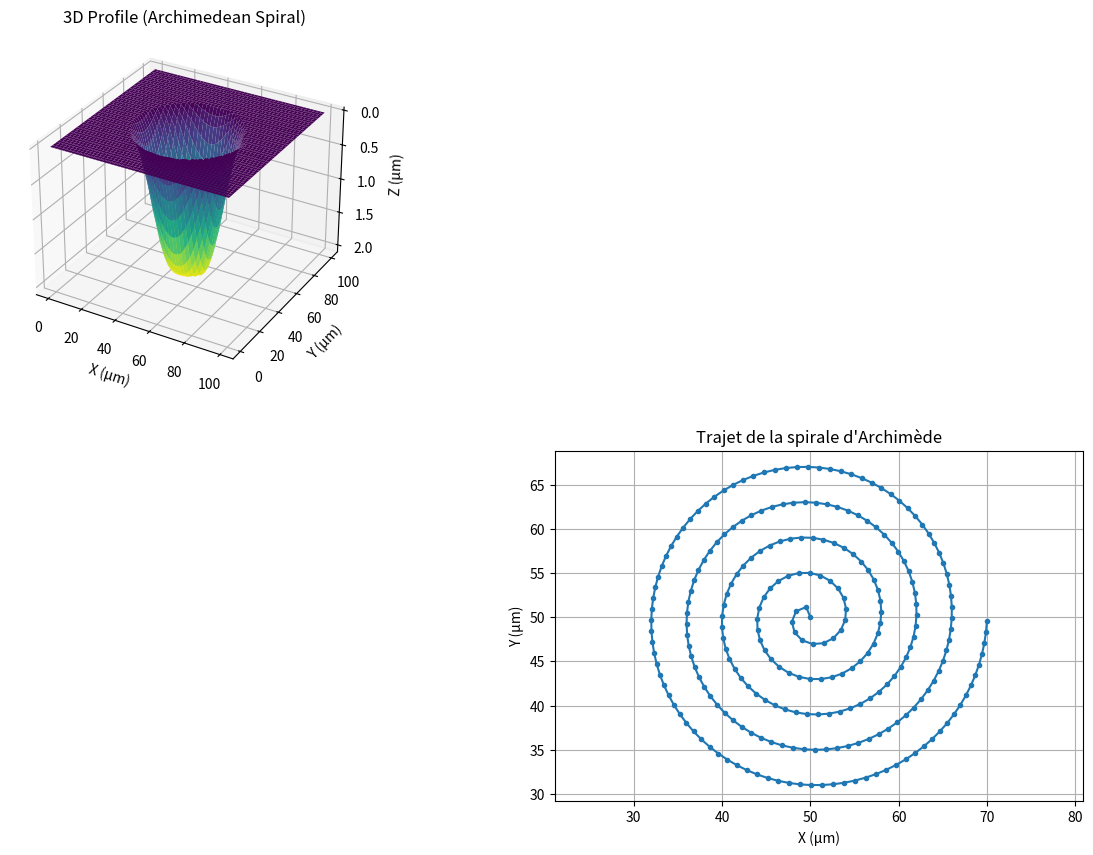
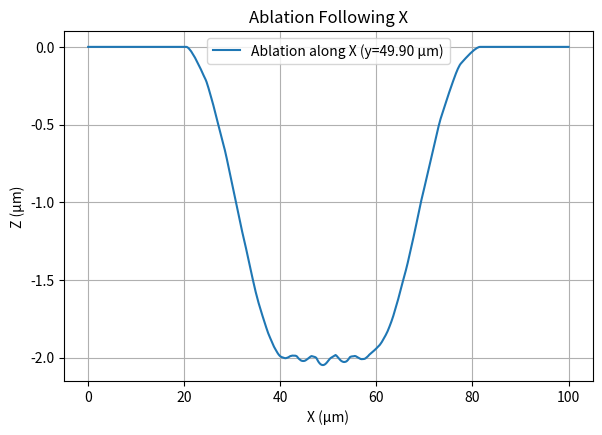
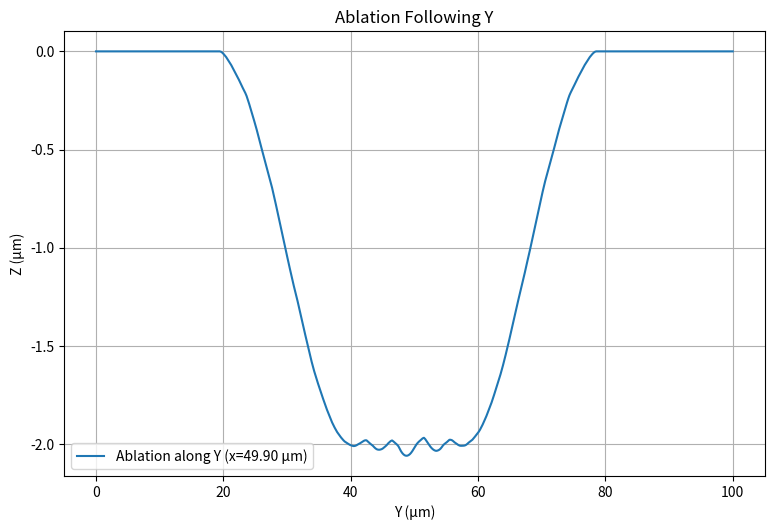

Write the Python code that produced these figures, in order.
import numpy as np
import matplotlib.pyplot as plt
from math import log

# Paramètres
w0 = 25e-6  # Rayon du spot (m), 2w0 = 50 µm
F0 = 20.37  # Fluence de pic (J/cm^2)
Fth = 13.33  # Fluence seuil (J/cm^2)
delta = 0.112e-6  # Profondeur de pénétration (m), 0.112 µm
f_rep = 800e3  # Fréquence de répétition (Hz)
v0 = 1.0  # Vitesse initiale au centre (m/s)
k = 0  # Augmentation de la vitesse (m/s par radian)

# Rayon d'ablation r_th
r_th_squared = (w0**2 / 2) * log(F0 / Fth)  # r_th^2 (m^2)

# Dimensions de la zone simulée (m)
Lx = 100e-6  # Longueur en x (m), 100 µm
Ly = 100e-6  # Longueur en y (m), 100 µm

# Grille de points pour x et y
nx, ny = 500, 500  # Résolution augmentée
x = np.linspace(0, Lx, nx)
y = np.linspace(0, Ly, ny)
X, Y = np.meshgrid(x, y)

# Paramètres de la spirale d'Archimède
a = (10e-6) / (5 * np.pi)  # Espacement pour que r_max ≈ 50 µm après 5 tours
theta_max = 10 * np.pi  # 5 tours

# Générer des points pour la spirale d'Archimède (points denses pour approximation)
theta_dense = np.linspace(0, theta_max, 100000)
r_dense = a * theta_dense
x_dense = r_dense * np.cos(theta_dense) + Lx/2
y_dense = r_dense * np.sin(theta_dense) + Ly/2

# Sélectionner les points en fonction de l'espacement variable Delta(theta)
spiral_x, spiral_y = [x_dense[0]], [y_dense[0]]
thetas = [0.0]
last_x, last_y = x_dense[0], y_dense[0]

for i in range(1, len(theta_dense)):
    theta = theta_dense[i]
    v_theta = v0 + k * theta  # Vitesse variable (m/s)
    Delta = v_theta / f_rep  # Espacement variable (m)
    dist = np.sqrt((x_dense[i] - last_x)**2 + (y_dense[i] - last_y)**2)
    if dist >= Delta:
        spiral_x.append(x_dense[i])
        spiral_y.append(y_dense[i])
        thetas.append(theta)
        last_x, last_y = x_dense[i], y_dense[i]

# Convertir en arrays numpy
spiral_x, spiral_y = np.array(spiral_x), np.array(spiral_y)

# Calcul de ln(F0/Fth)
ln_F0_Fth = log(F0 / Fth)

# Initialisation de la matrice Z(x, y)
Z = np.zeros((ny, nx))

# Simulation du balayage en spirale d'Archimède
for xi, yj in zip(spiral_x, spiral_y):
    if 0 <= xi <= Lx and 0 <= yj <= Ly:
        r2 = (X - xi)**2 + (Y - yj)**2
        mask = r2 <= r_th_squared
        contribution = delta * (ln_F0_Fth - 2 * r2 / (w0**2))
        Z += np.where(mask, contribution, 0)

# Création des figures
fig = plt.figure(figsize=(15, 10))

# Profil 3D
ax1 = fig.add_subplot(221, projection='3d')
ax1.plot_surface(X * 1e6, Y * 1e6, Z * 1e6, cmap='viridis')  # Convertir en µm
ax1.set_xlabel('X (µm)')
ax1.set_ylabel('Y (µm)')
ax1.set_zlabel('Z (µm)')
ax1.set_title('3D Profile (Archimedean Spiral)')
ax1.invert_zaxis()

# Profil d'ablation suivant X
fig2 = plt.figure(figsize=(15, 10))
ax2 = fig2.add_subplot(222)
y_mid = Ly / 2
y_idx = np.argmin(np.abs(y - y_mid))
ax2.plot(x * 1e6, -Z[y_idx, :] * 1e6, label=f'Ablation along X (y={(y[y_idx] * 1e6):.2f} µm)')
ax2.set_xlabel('X (µm)')
ax2.set_ylabel('Z (µm)')
ax2.set_title('Ablation Following X')
ax2.grid(True)
ax2.legend()

# Profil d'ablation suivant Y
fig3 = plt.figure(figsize=(15, 10))
ax3 = fig3.add_subplot(223)
x_mid = Lx / 2
x_idx = np.argmin(np.abs(x - x_mid))
ax3.plot(y * 1e6, -Z[:, x_idx] * 1e6, label=f'Ablation along Y (x={(x[x_idx] * 1e6):.2f} µm)')
ax3.set_xlabel('Y (µm)')
ax3.set_ylabel('Z (µm)')
ax3.set_title('Ablation Following Y')
ax3.grid(True)
ax3.legend()

# Visualisation du trajet de la spirale
ax4 = fig.add_subplot(224)
ax4.plot(spiral_x * 1e6, spiral_y * 1e6, 'o-', markersize=3)
ax4.set_xlabel('X (µm)')
ax4.set_ylabel('Y (µm)')
ax4.set_title('Trajet de la spirale d\'Archimède')
ax4.axis('equal')
ax4.grid(True)

# Ajustement de la mise en page
plt.tight_layout()

# Affichage du graphique
plt.show()